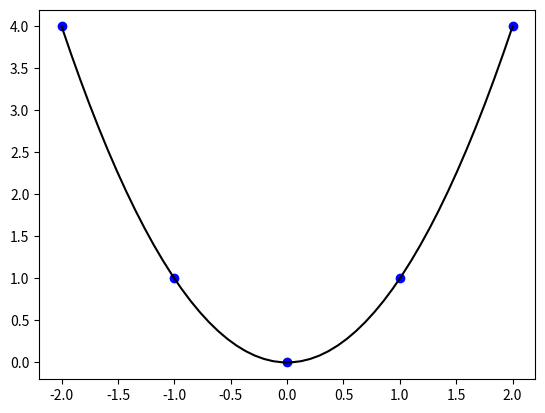

Here is the Python script that generated this plot:
"""
This plots a set of data with a fit curve and the points itself.
"""
__author__ = "Michael and Calvin "

import numpy as np
import matplotlib.pyplot as plt


def plot_data_with_fit(data, fit_curve, data_format="o", fit_format=""):
    """
    This function plots the data with a fit curve and the data itself.
    :param data: ndarray, shape(2,M)
    :param fit_curve: ndarray, shape(2,N)
    :param data_format: str
    :param fit_format: str
    :return: scatter_plot: figure
    :return: curve_plot: figure
    """
    scatter_plot = plt.plot(data[0], data[1], data_format, color='Blue')
    curve_plot = plt.plot(fit_curve[0], fit_curve[1], fit_format, color='Black')
    return scatter_plot, curve_plot


if __name__ == '__main__':
    data = [[-2, -1, 0, 1, 2], [4, 1, 0, 1, 4]]
    fit_curve = [np.linspace(-2, 2), np.linspace(-2, 2) ** 2]
    plot_data_with_fit(data, fit_curve)
    plt.show()
